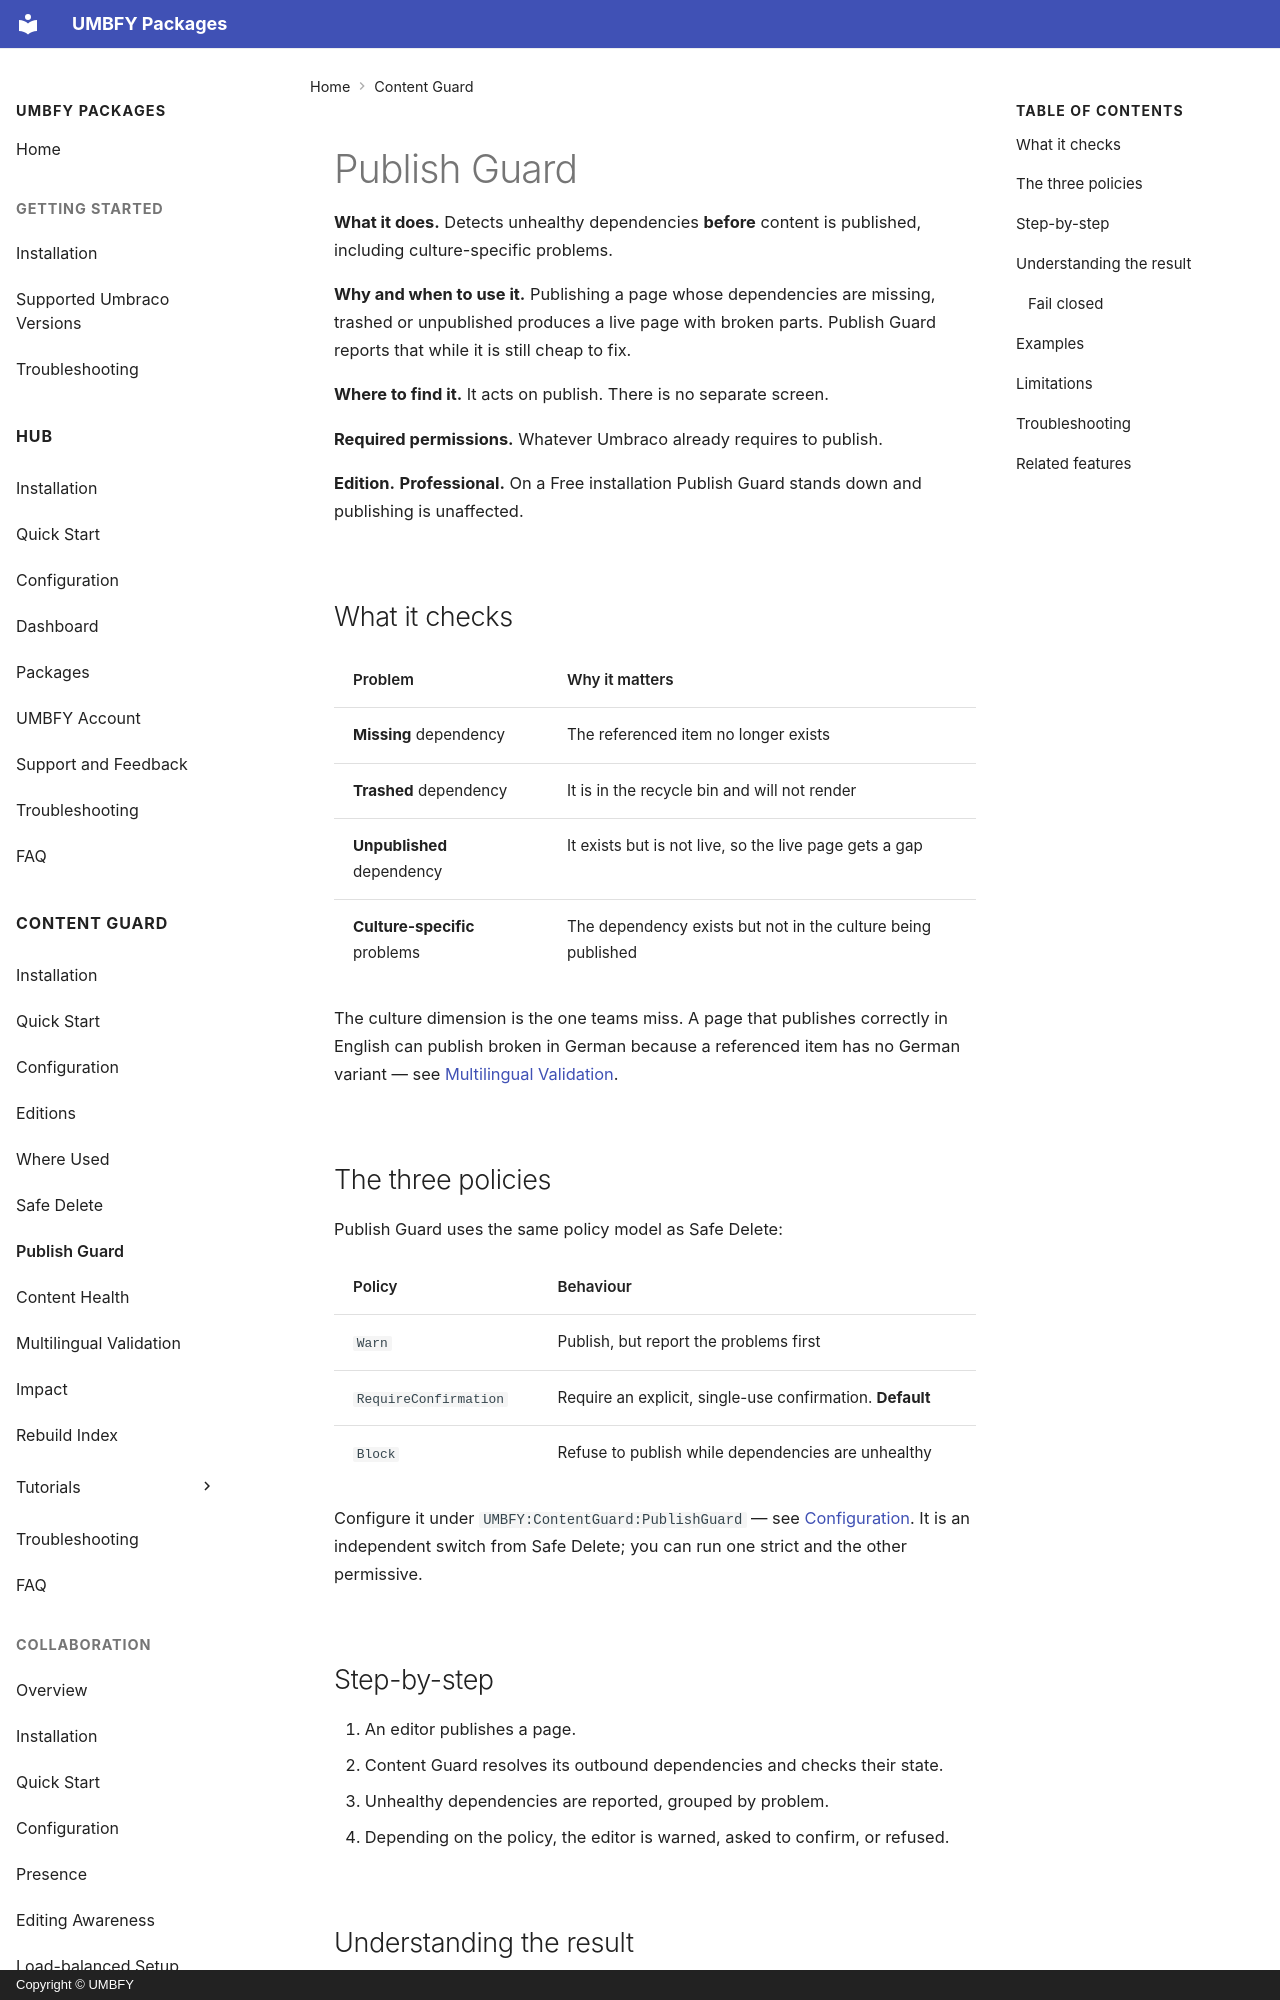

repository: UMBFY/UMBFY-Docs · page: content-guard/publish-guard/index.html · generator: mkdocs · copyright: Copyright © UMBFY

# Publish Guard

**What it does.** Detects unhealthy dependencies **before** content is published, including culture-specific
problems.

**Why and when to use it.** Publishing a page whose dependencies are missing, trashed or unpublished produces a
live page with broken parts. Publish Guard reports that while it is still cheap to fix.

**Where to find it.** It acts on publish. There is no separate screen.

**Required permissions.** Whatever Umbraco already requires to publish.

**Edition.** **Professional.** On a Free installation Publish Guard stands down and publishing is unaffected.

## What it checks

| Problem | Why it matters |
| --- | --- |
| **Missing** dependency | The referenced item no longer exists |
| **Trashed** dependency | It is in the recycle bin and will not render |
| **Unpublished** dependency | It exists but is not live, so the live page gets a gap |
| **Culture-specific** problems | The dependency exists but not in the culture being published |

The culture dimension is the one teams miss. A page that publishes correctly in English can publish broken in
German because a referenced item has no German variant — see
[Multilingual Validation](multilingual-validation.md).

## The three policies

Publish Guard uses the same policy model as Safe Delete:

| Policy | Behaviour |
| --- | --- |
| `Warn` | Publish, but report the problems first |
| `RequireConfirmation` | Require an explicit, single-use confirmation. **Default** |
| `Block` | Refuse to publish while dependencies are unhealthy |

Configure it under `UMBFY:ContentGuard:PublishGuard` — see
[Configuration](configuration.md#publish-guard). It is an independent switch from Safe Delete; you can run one
strict and the other permissive.
